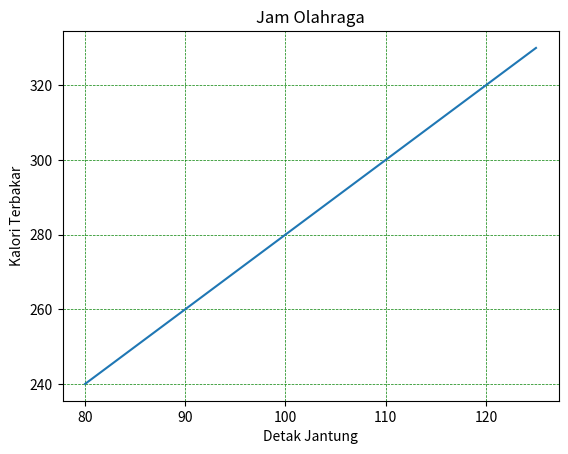

Source code (Python):
import matplotlib.pyplot as plt
import numpy as np

x = np.array([80,85,90,95,100,105,110,115,120,125])
y = np.array([240,250,260,270,280,290,300,310,320,330])

plt.title("Jam Olahraga")
plt.xlabel("Detak Jantung")
plt.ylabel("Kalori Terbakar")

plt.plot(x,y)
plt.grid(color='green', linestyle='--', linewidth='0.5')
plt.show()
